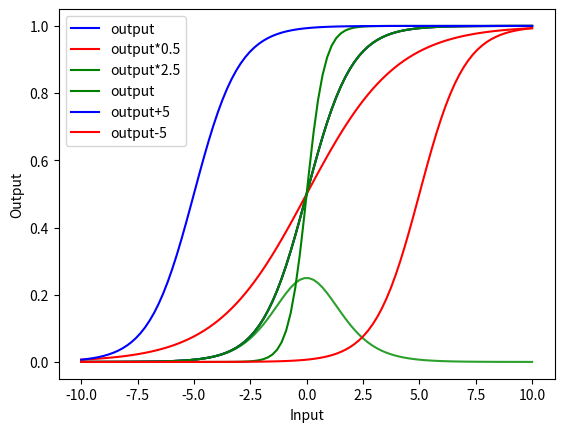

Write the Python code that produced this figure.
import numpy as np
import pandas as pd
data = {'Fever':[0,0,1,1],'Shortness_breath':[0,1,0,1], 'Need_exam':[0,1,1,1]}
covid = pd.DataFrame(data)
covid

# Simplify our example
data = {'input1':[0,0,1,1],'input2':[0,1,0,1], 'target':[0,1,1,1]}
df = pd.DataFrame(data)
df

# Define sigmoid
def sigmoid(x):
    return 1/(1+np.exp(-x))

import numpy as np
import matplotlib.pyplot as plt

example = np.linspace(-10,10,100) # generate 100 points between -10 and 10
#print('example:',example)
output = sigmoid(example)
plt.plot(example,output)
plt.xlabel("Input")
plt.ylabel("Output")

# The derivative measures the steepness of the graph of a function at some particular point on the graph
# The derivative is a slope.
# Define derivative of sigmoid function
def sigmoid_der(x):
    return sigmoid(x)*(1-sigmoid(x))
der_output = sigmoid_der(example)
plt.plot(example,output)
plt.plot(example,der_output)

df

df

#input_features = np.array([[0,0],[0,1],[1,0],[1,1]])
input_features = df[['input1','input2']].to_numpy()
print(input_features.shape)
input_features

#target_output = np.array([[0,1,1,1]])
target_output = df[['target']].to_numpy()
target_output = target_output.reshape(4,1)
print(target_output.shape)
target_output

weights = np.array([[0.1],[0.2]])
print(weights.shape)
weights

bias = 0.3
lr = 0.05

weights = np.array([[0.2],[0.3]])
bias = 0.3
lr = 0.05

for epoch in range(1):
    print('weights:',weights)
    
    inputs = input_features
    print('inputs:',inputs)
    
    in_o = np.dot(inputs, weights) + bias
    print('bias:',bias)
    print('in_o:',in_o)
    
    out_o = sigmoid(in_o)
    print('out_o:',out_o)
    
    error = out_o - target_output
    print('target_output:',target_output)
    print('error:',error)

    dError_dOut = error #1st part
    print('first part:',dError_dOut)
    
    dOut_dIn = sigmoid_der(out_o) #2nd part
    print('second part:',dOut_dIn)
    
    # We need to update bias. Bias weight is not dependent on the input.
    # We have to update it separately.
    # We need deriv values to update bias value.
    deriv = dError_dOut * dOut_dIn
    print('deriv:',deriv)
    
    inputs = input_features.T #3rd part
    print('third part:',inputs)
    deriv_final = np.dot(inputs, deriv) 
    print('All 3 parts:',deriv_final)
    
    weights -= lr * deriv_final # Get new weight
    print('New Weight:',weights)
    
    # Through the "for loop" for updating bias at each input on every iteration
    for i in deriv:
        bias -= lr * i
    print('New Bias:',bias)
    print('------')

# Clear Version
weights = np.array([[0.2],[0.3]])
bias = 0.3
lr = 0.05

for epoch in range(10000):
    inputs = input_features
    in_o = np.dot(inputs, weights) + bias
    out_o = sigmoid(in_o)
    error = out_o - target_output
    
    x = error.sum()
    if epoch%1000 == 0:
        print('Epoch:',epoch,'Error Sum:',x)
    
    dError_dOut = error #1st part
    dOut_dIn = sigmoid_der(out_o) #2nd part
    deriv = dError_dOut * dOut_dIn
    inputs = input_features.T #3rd part
    deriv_final = np.dot(inputs, deriv) 
    weights -= lr * deriv_final 
    
    for i in deriv:
        bias -= lr * i

print('Weights:',weights)
print('Bias:',bias)

# Prediction with the new model for [1,1], groud truth result = 1
single_point = np.array([1,0])
result1 = np.dot(single_point, weights) + bias
result2 = sigmoid(result1)
result2

# Prediction with the new model for [0,0], groud truth result = 0
single_point = np.array([0,0])
result1 = np.dot(single_point, weights) + bias
result2 = sigmoid(result1)
result2

# Change steepness
input = np.linspace(-10,10,100)
output = sigmoid(input)
plt.plot(input,output,c="blue",label='output')
output = sigmoid(input*0.5)
plt.plot(input,output,c="red",label='output*0.5')
output = sigmoid(input*2.5)
plt.plot(input,output,c="green",label='output*2.5')
plt.legend()

# Change location
input = np.linspace(-10,10,100)
output = sigmoid(input)
plt.plot(input,output,c="green",label='output')
output = sigmoid(input+5)
plt.plot(input,output,c="blue",label = 'output+5')
output = sigmoid(input-5)
plt.plot(input,output,c="red",label = 'output-5')
plt.legend()

# Clear Version
weights = np.array([[0.2],[0.3]])
#bias = 0.3
lr = 0.05

for epoch in range(10001):
    inputs = input_features
    in_o = np.dot(inputs, weights) #+ bias
    out_o = sigmoid(in_o)
    error = out_o - target_output
    
    x = error.sum()
    if epoch%1000 == 0:
        print('Epoch:',epoch,'Error Sum:',x)
    
    dError_dOut = error #1st part
    dOut_dIn = sigmoid_der(out_o) #2nd part
    inputs = input_features.T #3rd part
    deriv_final = np.dot(inputs, dError_dOut * dOut_dIn) 
    
    weights -= lr * deriv_final 
    
    #for i in deriv:
    #    bias -= lr * i

print('Weights:',weights)

# Prediction with the new model for [1,1], groud truth result = 1
single_point = np.array([1,0])
result1 = np.dot(single_point, weights)
result2 = sigmoid(result1)
result2

# Prediction with the new model for [0,0], groud truth result = 0
single_point = np.array([0,0])
result1 = np.dot(single_point, weights)
result2 = sigmoid(result1)
result2